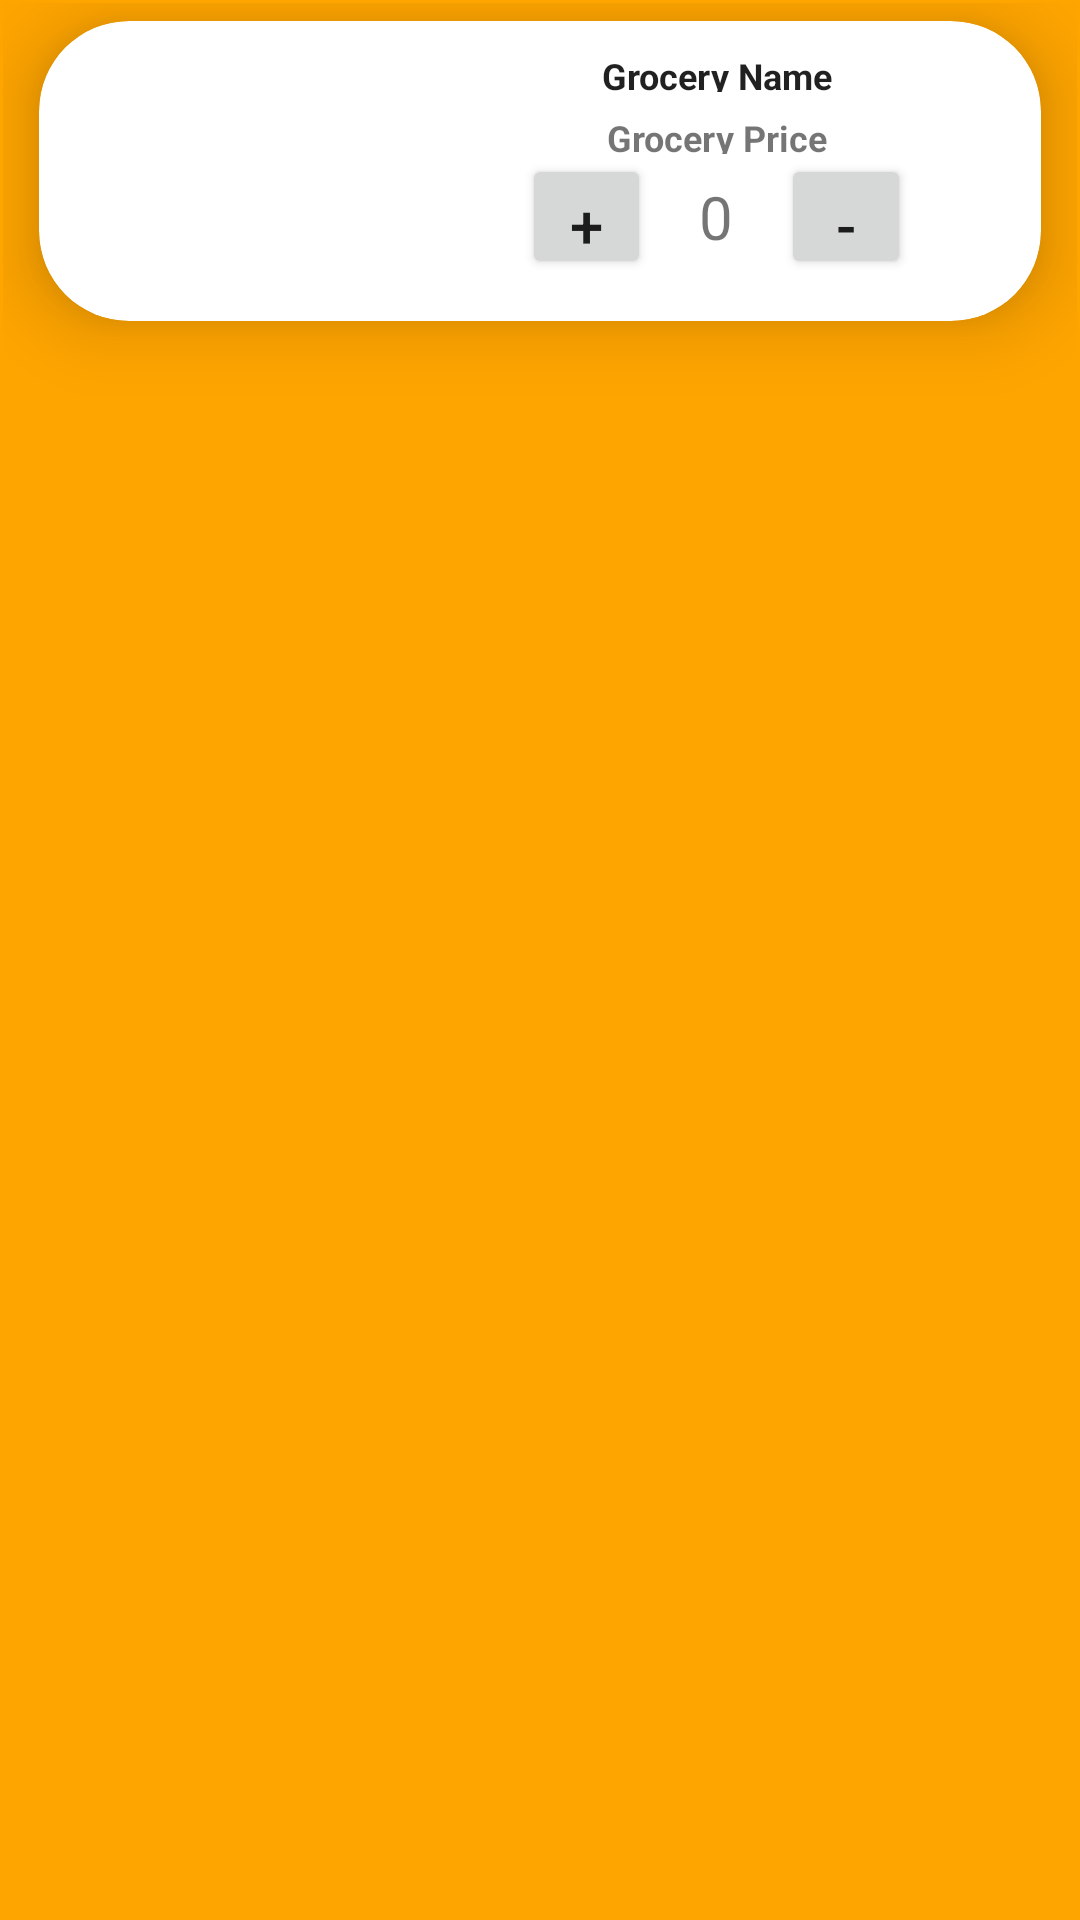

Here is an Android app screen rendered from its layout file. Give the layout XML and the strings, colors and styles it references.
<!-- AndroidManifest.xml: application theme Theme.OnlineGroceryMargav -->
<!-- res/layout/grocerycard.xml -->
<?xml version="1.0" encoding="utf-8"?>
<LinearLayout xmlns:android="http://schemas.android.com/apk/res/android"
    android:layout_width="match_parent"
    android:layout_height="wrap_content"
    xmlns:app="http://schemas.android.com/apk/res-auto"
    android:background="#FFA500"
    android:padding="1dp">

    <androidx.cardview.widget.CardView
        android:id="@+id/card_view"
        xmlns:card_view="https://schemas.android.com/apk/res-auto"
        android:layout_width="match_parent"
        android:layout_height="100sp"
        android:layout_marginLeft="12dp"
        android:layout_marginRight="12dp"
        android:layout_marginTop="6dp"
        android:layout_marginBottom="2dp"
        app:cardBackgroundColor="#FFFFFF"
        app:cardCornerRadius="30dp"
        app:cardElevation="15dp">


        <LinearLayout
            android:layout_width="match_parent"
            android:layout_height="match_parent"
            android:weightSum="3"
            android:orientation="horizontal">

            <ImageView
                android:id="@+id/cardGroceyOrderImage"
                android:tag="image_tag"
                android:layout_width="0dp"
                android:layout_height="match_parent"
                android:layout_margin="5dp"
                android:layout_weight="1" />

            <LinearLayout
                android:layout_width="0dp"
                android:layout_height="match_parent"
                android:layout_weight="2"
                android:orientation="vertical"
                android:weightSum="6">

                <TextView
                    android:id="@+id/tvCardGroceryOrderName"
                    android:layout_width="wrap_content"
                    android:layout_height="0dp"
                    android:layout_weight="1"
                    android:layout_gravity="center_horizontal"
                    android:layout_marginTop="10dp"
                    android:textSize="12sp"
                    android:text="Grocery Name"
                    android:textStyle="bold"
                    android:textAppearance="?android:attr/textAppearanceLarge"/>


                <TextView
                    android:id="@+id/tvCardGroceryOrderPrice"
                    android:layout_width="wrap_content"
                    android:layout_height="0dp"
                    android:layout_weight="1"
                    android:layout_gravity="center_horizontal"
                    android:layout_marginTop="7dp"
                    android:text="Grocery Price"
                    android:textStyle="bold"
                    android:textSize="12sp" />

                <LinearLayout
                    android:layout_width="match_parent"
                    android:layout_height="0dp"
                    android:layout_weight="3"
                    android:orientation="horizontal"
                    android:weightSum="5">

                    <LinearLayout
                        android:layout_width="0dp"
                        android:layout_height="match_parent"
                        android:layout_weight="1"></LinearLayout>

                    <Button
                        android:id="@+id/btStockPlus"
                        android:layout_width="0dp"
                        android:layout_height="match_parent"
                        android:layout_weight="1"
                        android:gravity="center"
                        android:textSize="20sp"
                        android:text="+"></Button>

                    <TextView
                        android:id="@+id/tvStockNumber"
                        android:layout_width="0dp"
                        android:layout_height="match_parent"
                        android:layout_weight="1"
                        android:gravity="center"
                        android:textSize="20sp"
                        android:text="0"></TextView>

                    <Button
                        android:id="@+id/btStockMinus"
                        android:layout_width="0dp"
                        android:layout_height="match_parent"
                        android:layout_weight="1"
                        android:gravity="center"
                        android:textSize="20sp"
                        android:text="-"></Button>

                    <LinearLayout
                        android:layout_width="0dp"
                        android:layout_height="match_parent"
                        android:layout_weight="1"></LinearLayout>

                </LinearLayout>

            </LinearLayout>

        </LinearLayout>

    </androidx.cardview.widget.CardView>



</LinearLayout>
<!-- resources referenced by this layout -->
<resources>
  <style name="Theme.OnlineGroceryMargav" parent="Theme.MaterialComponents.DayNight.DarkActionBar">
          
          <item name="colorPrimary">@color/purple_500</item>
          <item name="colorPrimaryVariant">@color/purple_700</item>
          <item name="colorOnPrimary">@color/white</item>
          
          <item name="colorSecondary">@color/teal_200</item>
          <item name="colorSecondaryVariant">@color/teal_700</item>
          <item name="colorOnSecondary">@color/black</item>
          
          <item name="android:statusBarColor" tools:targetApi="l">?attr/colorPrimaryVariant</item>
          
      </style>
  <!-- not gathered from this repository: default colours our renderer supplied (Android Studio template values) -->
  <color name="purple_500">#FF6200EE</color>
  <color name="purple_700">#FF3700B3</color>
  <color name="teal_200">#FF03DAC5</color>
  <color name="teal_700">#FF018786</color>
  <color name="black">#FF000000</color>
  <color name="white">#FFFFFFFF</color>
</resources>
